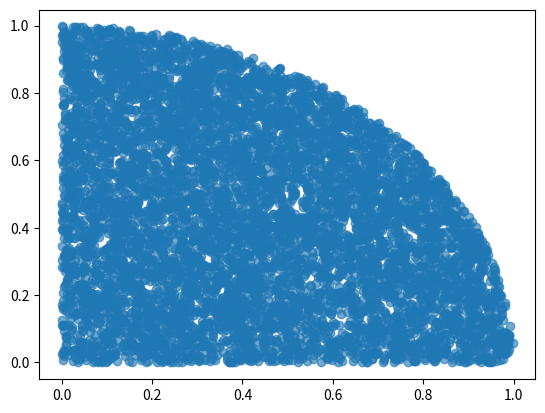

Reproduce this figure in Python.
import numpy as np
import matplotlib.pyplot as plt
import random
x = []
y = []
for i in range(10000):
    m = random.random()
    n = random.random()
    if m*m +n*n <=1:
        x.append(m)
        y.append(n)

print(x)
print(y)
plt.scatter(x,y,alpha = 0.62)
plt.show()


